Photos from the image-classification dataset "data-v1" in the GitHub repository jood-otoom/Capstone. Its 3 classes are: moderate accident, no accident, severe accident.

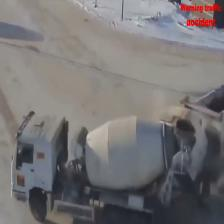
Label: severe accident

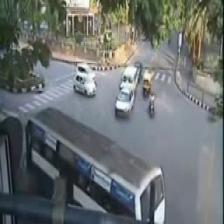
Label: moderate accident

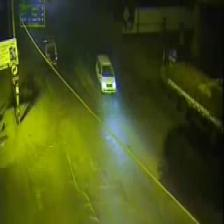
Label: no accident

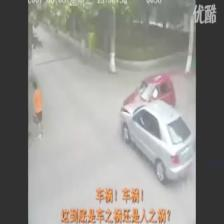
Label: moderate accident

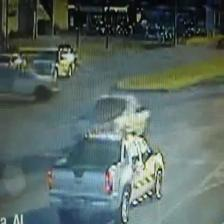
Label: no accident

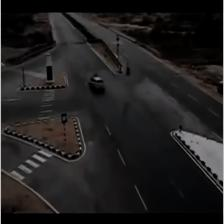
Label: severe accident
